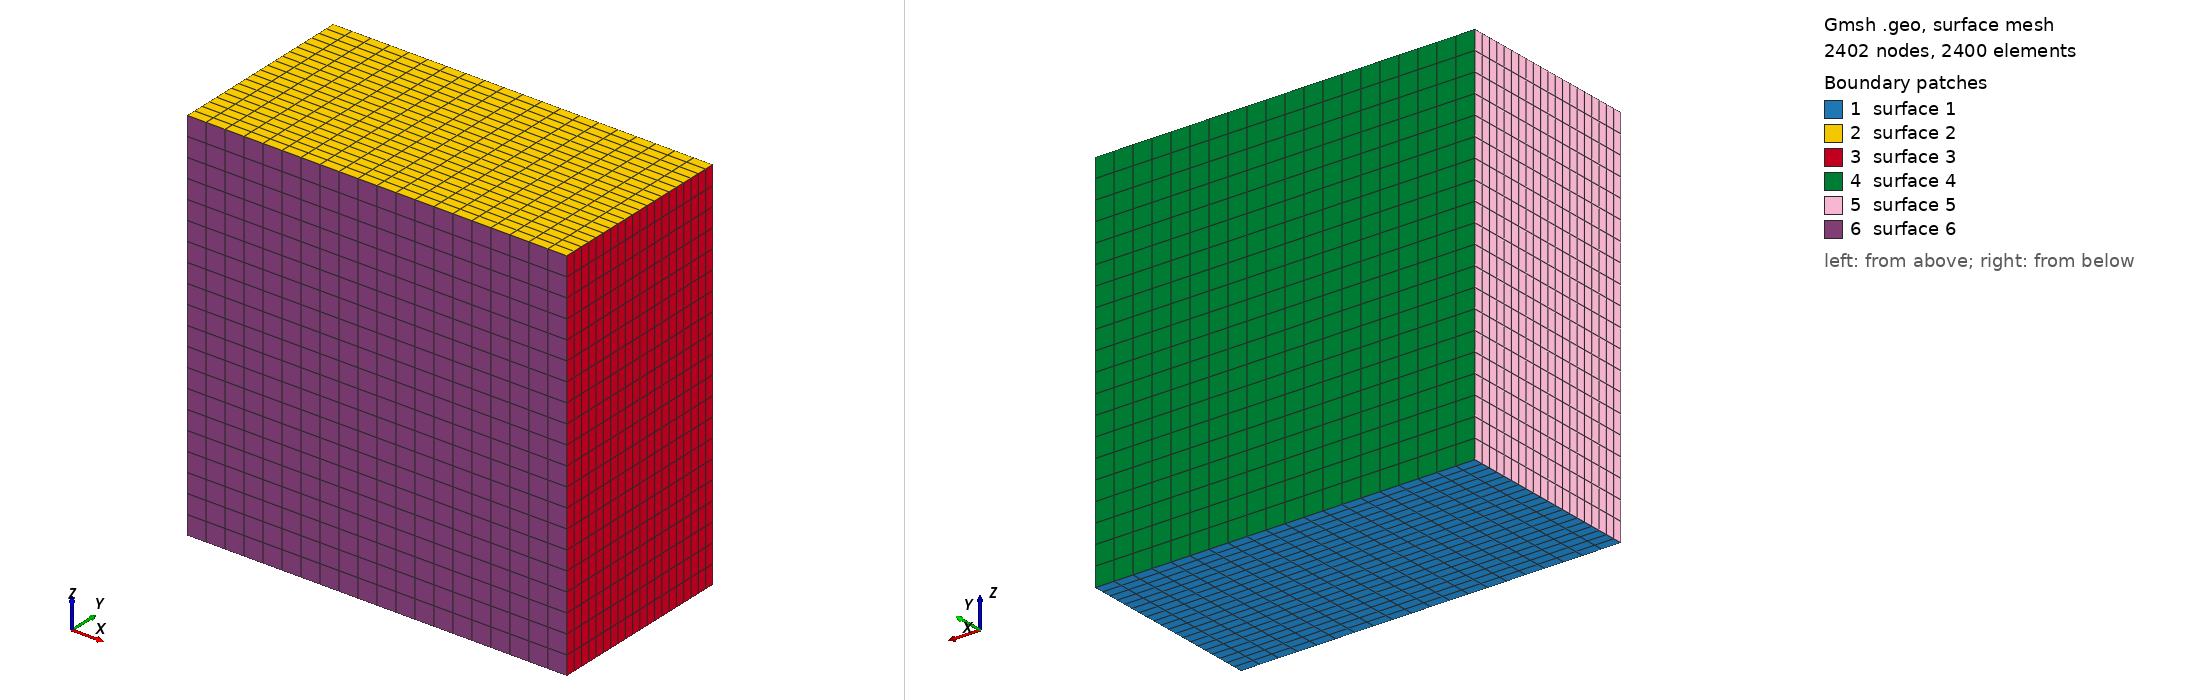

Gmsh geometry script, surface-meshed: 2402 nodes, 2400 surface elements. Boundary patches (legend numbers): 1 surface 1, 2 surface 2, 3 surface 3, 4 surface 4, 5 surface 5, 6 surface 6. Left view from above one corner, right view from below the opposite corner. The script declares no physical surfaces, so the legend lists its geometric surfaces. The drawing asked Gmsh for element sizes between 1% and 20% of the model's largest extent; the script's own settings can give other sizes.

=== Copia.geo (drawn) ===
//Cuidado que todo lo tengo amplificado por 10.0
cl1=1.00;		//Dimension elementos en el incoming, NO MODIFICAR

b = 10.0;		//Longitud total del dominio en X
l = 20.0;		//Longitud total del dominio en Y
h = 20.0;		//Altura total del dominio en Z


//Points
Point(1) = { l, 0, 0, cl1};
Point(2) = { l, b, 0, cl1};
Point(3) = { 0, b, 0, cl1};
Point(4) = { 0, 0, 0, cl1};

Point(5) = { l, 0, h, cl1};
Point(6) = { l, b, h, cl1};
Point(7) = { 0, b, h, cl1};
Point(8) = { 0, 0, h, cl1};

//Lines
Line(1)  = {1 , 2 };
Line(2)  = {2 , 3 };
Line(3)  = {3 , 4 };
Line(4)  = {4 , 1 };

Line(5)  = {5 , 6 };
Line(6)  = {6 , 7 };
Line(7)  = {7 , 8 };
Line(8)  = {8 , 5 };

Line(9)  = {1 , 5 };
Line(10) = {2 , 6 };
Line(11) = {3 , 7 };
Line(12) = {4 , 8 };

//Surfaces
Line Loop(1) = {-4, -3, -2, -1};
Plane Surface(1) = {1};
Transfinite Surface {1} Alternated;
//Recombine Surface {1};

Line Loop(2) = {5, 6, 7, 8};
Plane Surface(2) = {2};
Transfinite Surface {2} Alternated;
//Recombine Surface {2};

Line Loop(3) = {1, 10, -5, -9};
Plane Surface(3) = {3};
Transfinite Surface {3} Alternated;
//Recombine Surface {3};


Line Loop(4) = {2, 11, -6, -10};
Plane Surface(4) = {4};
Transfinite Surface {4} Alternated;
//Recombine Surface {4};

Line Loop(5) = {3, 12, -7, -11};
Plane Surface(5) = {5};
Transfinite Surface {5} Alternated;
//Recombine Surface {5};

Line Loop(6) = {4, 9, -8, -12};
Plane Surface(6) = {6};
Transfinite Surface {6} Alternated;

Transfinite Line{1, 2, 3, 4, 5, 6, 7, 8, 9, 10, 11, 12}=21 ;

Recombine Surface {1, 2, 3, 4, 5, 6};

//Transfinite Volume{1} = {1, 2, 3, 4, 5, 6, 7, 8};
